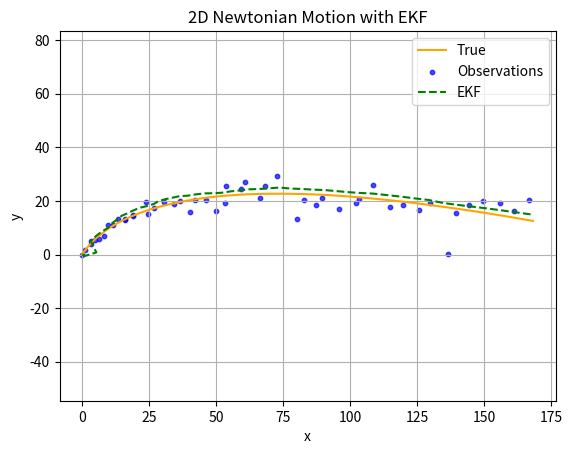
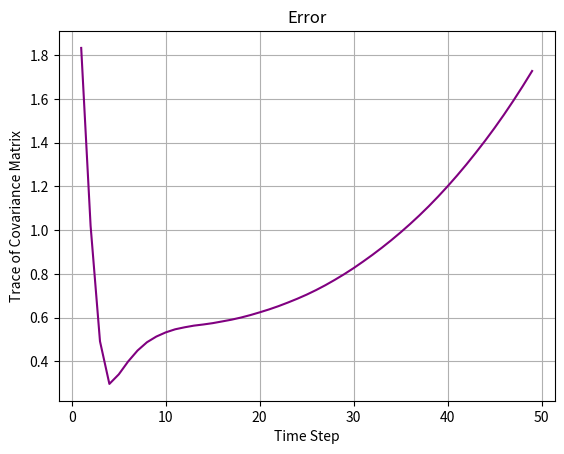

Recreate these plots in Python, in order.
import numpy as np
import matplotlib.pyplot as plt

dt = 1.0
num_steps = 50

u = np.array([0.1, -0.05])
x = np.zeros((4, num_steps))
x[:, 0] = [0.0, 1.0, 0.0, 1.5]

Q = np.diag([1e-4, 1e-4, 1e-4, 1e-4])
R = np.diag([1.0, 0.05 ** 2])

A = np.array([[1, dt, 0,  0],
              [0,  1, 0,  0],
              [0,  0, 1, dt],
              [0,  0, 0,  1]])

B = np.array([[0.5*dt**2, 0],
              [dt,        0],
              [0, 0.5*dt**2],
              [0,        dt]])

z = np.zeros((2, num_steps))

for k in range(1, num_steps):
    x[:, k] = A.dot(x[:, k-1]) + B.dot(u)
    x[:, k] += np.random.multivariate_normal(np.zeros(4), Q)

    px, vx, py, vy = x[:, k]
    z[0, k] = np.hypot(px, py)
    z[1, k] = np.arctan2(py, px)
    z[:, k] += np.random.multivariate_normal(np.zeros(2), R)

x_hat = np.zeros((4, num_steps))
P = np.eye(4)
x_hat[:, 0] = [0, 0, 0, 0]

cov_trace = []

for k in range(1, num_steps):
    x_pred = A.dot(x_hat[:, k-1]) + B.dot(u)
    P_pred = A.dot(P).dot(A.T) + Q

    px, vx, py, vy = x_pred
    r_pred = np.hypot(px, py)
    th_pred = np.arctan2(py, px)
    h_pred = np.array([r_pred, th_pred])

    if r_pred < 1e-6:
        r_pred = 1e-6

    H_j = np.array([[ px/r_pred,    0, py/r_pred,    0],
                    [-py/r_pred**2, 0, px/r_pred**2, 0]])

    y_res = z[:, k] - h_pred
    y_res[1] = (y_res[1] + np.pi) % (2 * np.pi) - np.pi

    K = P_pred.dot(H_j.T).dot(np.linalg.inv(H_j.dot(P_pred).dot(H_j.T) + R))
    x_hat[:, k] = x_pred + K.dot(y_res)
    P = (np.eye(4) - K.dot(H_j)).dot(P_pred)

    cov_trace.append(np.trace(P))

plt.figure()
plt.plot(x[0], x[2], label='True', color='orange')
meas_x = z[0] * np.cos(z[1])
meas_y = z[0] * np.sin(z[1])
plt.scatter(meas_x, meas_y, s=10, label='Observations', color='blue', alpha=0.7)
plt.plot(x_hat[0], x_hat[2], '--', label='EKF', color='green')
plt.xlabel('x')
plt.ylabel('y')
plt.title('2D Newtonian Motion with EKF')
plt.legend()
plt.grid(True)
plt.axis('equal')

plt.figure()
plt.plot(range(1, num_steps), cov_trace, color='purple')
plt.xlabel('Time Step')
plt.ylabel('Trace of Covariance Matrix')
plt.title('Error')
plt.grid(True)
plt.show()
